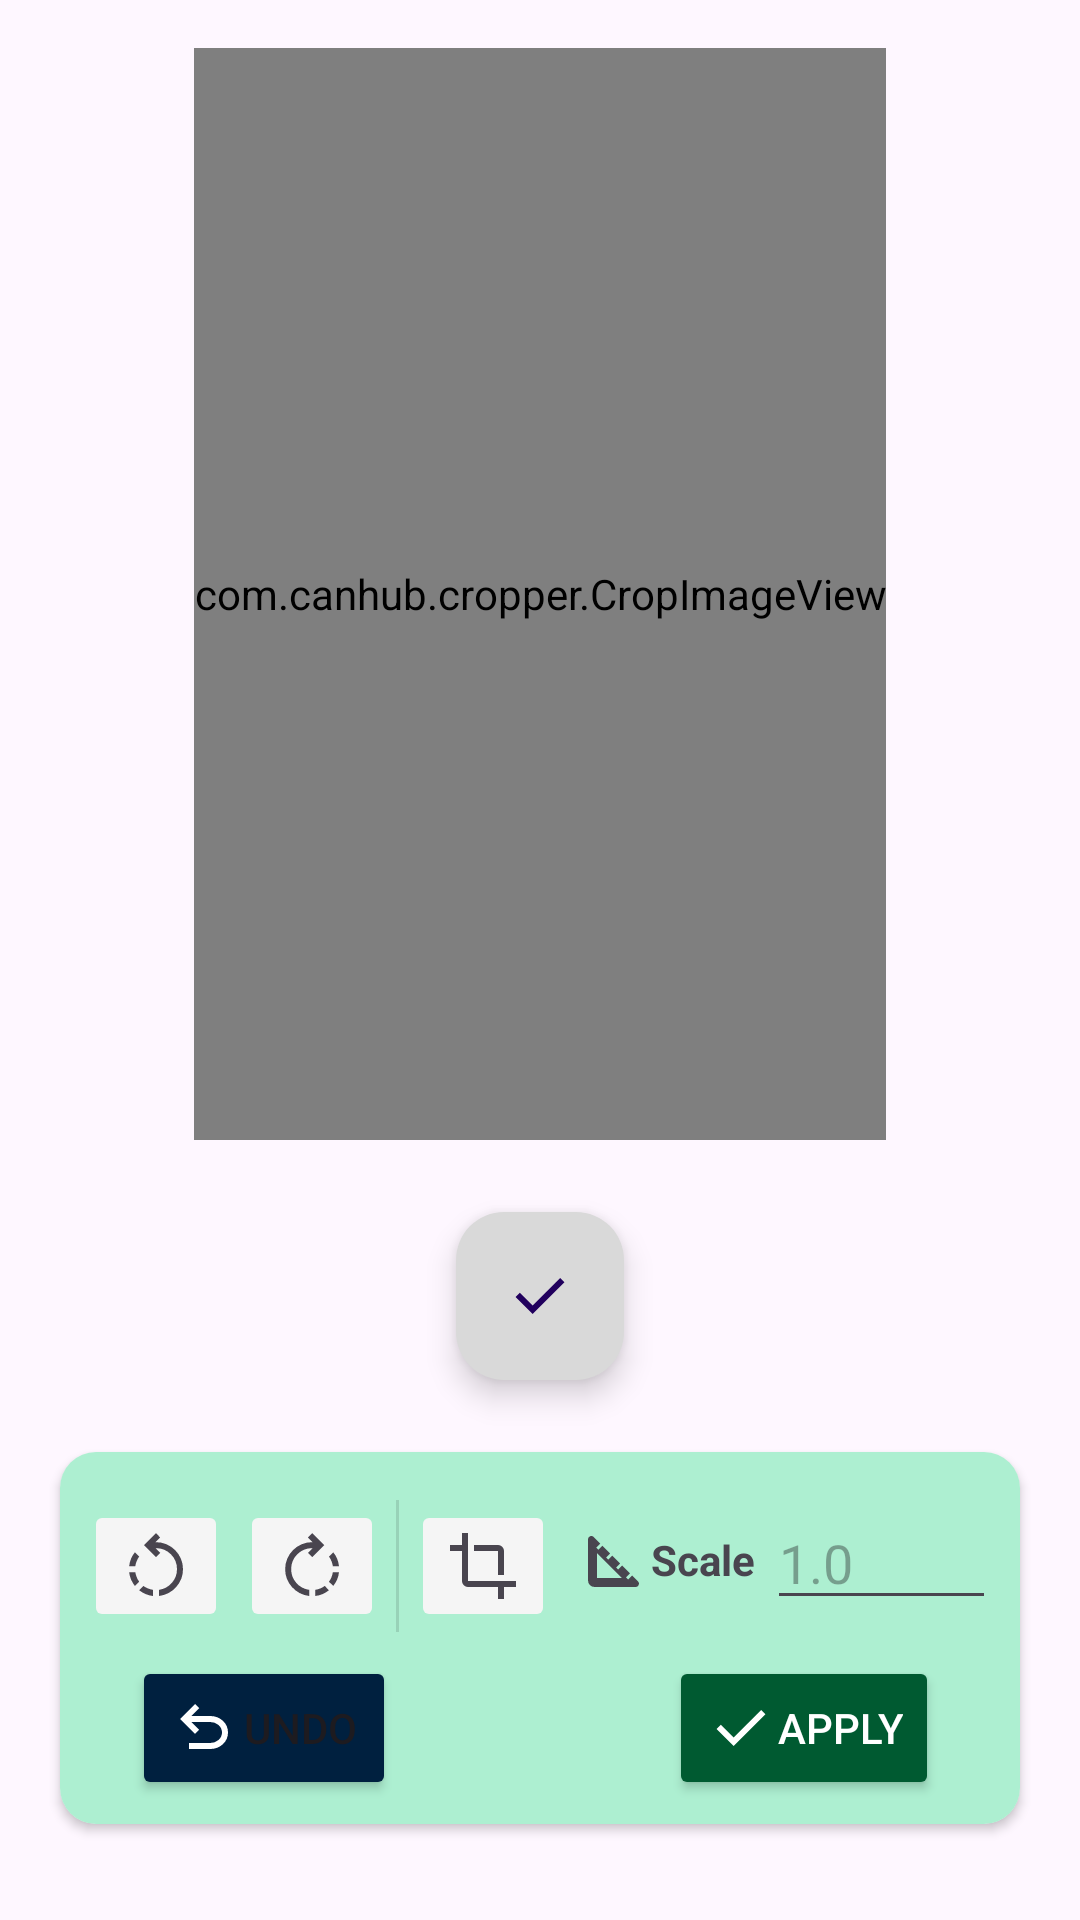

Layout XML and referenced resources for this Android screen:
<!-- AndroidManifest.xml: application theme Theme.JomPhoto -->
<!-- res/layout/fragment_transform.xml -->
<?xml version="1.0" encoding="utf-8"?>
<RelativeLayout xmlns:android="http://schemas.android.com/apk/res/android"
    xmlns:app="http://schemas.android.com/apk/res-auto"
    xmlns:tools="http://schemas.android.com/tools"
    android:layout_width="match_parent"
    android:layout_height="match_parent"
    tools:context=".TransformFragment">

    <androidx.constraintlayout.widget.ConstraintLayout
        android:layout_width="match_parent"
        android:layout_height="match_parent"
        android:padding="16dp">

        <ImageView
            android:id="@+id/imageView"
            android:layout_width="wrap_content"
            android:layout_height="0dp"
            android:layout_marginBottom="32dp"
            app:layout_constraintBottom_toTopOf="@+id/transformCard"
            app:layout_constraintEnd_toEndOf="parent"
            app:layout_constraintStart_toStartOf="parent"
            app:layout_constraintTop_toTopOf="parent"
            tools:src="@tools:sample/backgrounds/scenic" />

        <com.canhub.cropper.CropImageView
            android:id="@+id/cropImageView"
            android:layout_width="wrap_content"
            android:layout_height="0dp"
            android:layout_marginBottom="24dp"
            app:layout_constraintBottom_toTopOf="@+id/applyCrop"
            app:layout_constraintEnd_toEndOf="parent"
            app:layout_constraintStart_toStartOf="parent"
            app:layout_constraintTop_toTopOf="parent">

        </com.canhub.cropper.CropImageView>

        <com.google.android.material.floatingactionbutton.FloatingActionButton
            android:id="@+id/applyCrop"
            android:layout_width="wrap_content"
            android:layout_height="wrap_content"
            android:layout_marginBottom="24dp"
            android:clickable="true"
            android:backgroundTint="#d9d9d9"
            android:src="@drawable/check_24dp_1f1f1f_fill0_wght400_grad0_opsz24"
            app:layout_constraintBottom_toTopOf="@+id/transformCard"
            app:layout_constraintEnd_toEndOf="parent"
            app:layout_constraintStart_toStartOf="parent" />

        <androidx.cardview.widget.CardView
            android:id="@+id/transformCard"
            android:layout_width="0dp"
            android:layout_height="wrap_content"
            android:layout_marginStart="4dp"
            android:layout_marginEnd="4dp"
            android:layout_marginBottom="16dp"
            app:cardCornerRadius="12dp"
            app:cardElevation="2dp"
            app:layout_constraintBottom_toBottomOf="parent"
            app:layout_constraintEnd_toEndOf="parent"
            app:layout_constraintStart_toStartOf="parent">

            <androidx.constraintlayout.widget.ConstraintLayout
                android:layout_width="match_parent"
                android:layout_height="match_parent"
                android:background="#adefd1"
                >

                <TextView
                    android:id="@+id/borderSizeLabel"
                    android:layout_width="wrap_content"
                    android:layout_height="0dp"
                    android:layout_marginStart="8dp"
                    android:layout_marginTop="8dp"
                    android:drawableLeft="@drawable/square_foot_24dp_242424_fill0_wght400_grad0_opsz24"
                    android:gravity="center"
                    android:text="Scale"
                    android:textStyle="bold"
                    app:layout_constraintStart_toEndOf="@+id/crop"
                    app:layout_constraintTop_toTopOf="@+id/crop" />

                <EditText
                    android:id="@+id/scaleFactorNumberDecimal"
                    android:layout_width="0dp"
                    android:layout_height="40dp"
                    android:layout_marginStart="4dp"
                    android:layout_marginEnd="8dp"
                    android:ems="10"
                    android:hint="1.0"
                    android:inputType="numberDecimal"
                    app:layout_constraintBottom_toBottomOf="@+id/borderSizeLabel"
                    app:layout_constraintEnd_toEndOf="parent"
                    app:layout_constraintStart_toEndOf="@+id/borderSizeLabel"
                    app:layout_constraintTop_toTopOf="@+id/borderSizeLabel" />

                <ImageButton
                    android:id="@+id/rotateLeft"
                    android:layout_width="wrap_content"
                    android:layout_height="wrap_content"
                    android:layout_marginStart="8dp"
                    android:layout_marginTop="16dp"
                    android:backgroundTint="#f5f5f5"
                    android:src="@drawable/rotate_left_24dp_242424_fill0_wght400_grad0_opsz24"
                    app:layout_constraintStart_toStartOf="parent"
                    app:layout_constraintTop_toTopOf="parent" />

                <ImageButton
                    android:id="@+id/rotateRight"
                    android:layout_width="wrap_content"
                    android:layout_height="wrap_content"
                    android:layout_marginStart="4dp"
                    android:backgroundTint="#f5f5f5"
                    android:src="@drawable/rotate_right_24dp_242424_fill0_wght400_grad0_opsz24"
                    app:layout_constraintStart_toEndOf="@+id/rotateLeft"
                    app:layout_constraintTop_toTopOf="@+id/rotateLeft" />

                <View
                    android:id="@+id/divider4"
                    android:layout_width="1dp"
                    android:layout_height="0dp"
                    android:layout_marginStart="4dp"
                    android:layout_marginEnd="4dp"
                    android:background="?android:attr/listDivider"
                    app:layout_constraintBottom_toBottomOf="@+id/rotateRight"
                    app:layout_constraintEnd_toStartOf="@+id/crop"
                    app:layout_constraintStart_toEndOf="@+id/rotateRight"
                    app:layout_constraintTop_toTopOf="@+id/rotateRight" />

                <ImageButton
                    android:id="@+id/crop"
                    android:layout_width="wrap_content"
                    android:layout_height="wrap_content"
                    android:layout_marginStart="4dp"
                    android:backgroundTint="#f5f5f5"
                    android:src="@drawable/crop_24dp_242424_fill0_wght400_grad0_opsz24"
                    app:layout_constraintStart_toEndOf="@+id/divider4"
                    app:layout_constraintTop_toTopOf="@+id/rotateRight" />

                <Button
                    android:id="@+id/undo"
                    android:layout_width="wrap_content"
                    android:layout_height="wrap_content"
                    android:layout_marginStart="24dp"
                    android:layout_marginTop="8dp"
                    android:layout_marginBottom="8dp"
                    android:backgroundTint="#00203f"
                    android:drawableLeft="@drawable/undo_24dp_fcfcfc_fill0_wght400_grad0_opsz24"
                    android:drawableTint="?colorOnPrimary"
                    android:text="Undo"
                    app:layout_constraintBottom_toBottomOf="parent"
                    app:layout_constraintStart_toStartOf="parent"
                    app:layout_constraintTop_toBottomOf="@+id/rotateLeft" />

                <Button
                    android:id="@+id/apply"
                    android:layout_width="wrap_content"
                    android:layout_height="wrap_content"
                    android:layout_marginEnd="24dp"
                    android:layout_marginBottom="8dp"
                    android:backgroundTint="#005a31"
                    android:drawableLeft="@drawable/check_24dp_1f1f1f_fill0_wght400_grad0_opsz24"
                    android:drawableTint="?colorOnTertiary"
                    android:text="Apply"
                    android:textColor="?colorOnTertiary"
                    app:layout_constraintBottom_toBottomOf="parent"
                    app:layout_constraintEnd_toEndOf="parent"
                    app:layout_constraintHorizontal_bias="0.969"
                    app:layout_constraintStart_toEndOf="@+id/undo"
                    app:layout_constraintTop_toTopOf="@+id/undo"
                    app:layout_constraintVertical_bias="0.0" />


            </androidx.constraintlayout.widget.ConstraintLayout>

        </androidx.cardview.widget.CardView>

    </androidx.constraintlayout.widget.ConstraintLayout>
</RelativeLayout>
<!-- resources referenced by this layout -->
<resources>
  <!-- drawable check_24dp_1f1f1f_fill0_wght400_grad0_opsz24 (drawable) -->
  <vector xmlns:android="http://schemas.android.com/apk/res/android"
      android:width="24dp"
      android:height="24dp"
      android:viewportWidth="960"
      android:viewportHeight="960">
    <path
        android:pathData="M382,720 L154,492l57,-57 171,171 367,-367 57,57 -424,424Z"
        android:fillColor="?attr/colorControlNormal" /></vector>
  <!-- drawable crop_24dp_242424_fill0_wght400_grad0_opsz24 (drawable) -->
  <vector xmlns:android="http://schemas.android.com/apk/res/android"
      android:width="24dp"
      android:height="24dp"
      android:viewportWidth="960"
      android:viewportHeight="960">
    <path
        android:pathData="M680,920v-160L280,760q-33,0 -56.5,-23.5T200,680v-400L40,280v-80h160v-160h80v640h640v80L760,760v160h-80ZM680,600v-320L360,280v-80h320q33,0 56.5,23.5T760,280v320h-80Z"
        android:fillColor="?attr/colorControlNormal" /></vector>
  <!-- drawable rotate_left_24dp_242424_fill0_wght400_grad0_opsz24 (drawable) -->
  <vector xmlns:android="http://schemas.android.com/apk/res/android"
      android:width="24dp"
      android:height="24dp"
      android:viewportWidth="960"
      android:viewportHeight="960">
    <path
        android:pathData="M440,880q-50,-5 -96,-24.5T256,804l56,-58q29,21 61.5,34t66.5,18v82ZM520,880v-82q104,-15 172,-93.5T760,522q0,-117 -81.5,-198.5T480,242h-8l64,64 -56,56 -160,-160 160,-160 56,58 -62,62h6q75,0 140.5,28.5t114,77q48.5,48.5 77,114T840,522q0,137 -91,238.5T520,880ZM198,746q-32,-42 -51.5,-88T122,562h82q5,34 18,66.5t34,61.5l-58,56ZM122,482q6,-51 25,-98t51,-86l58,56q-21,29 -34,61.5T204,482h-82Z"
        android:fillColor="?attr/colorControlNormal" /></vector>
  <!-- drawable rotate_right_24dp_242424_fill0_wght400_grad0_opsz24 (drawable) -->
  <vector xmlns:android="http://schemas.android.com/apk/res/android"
      android:width="24dp"
      android:height="24dp"
      android:viewportWidth="960"
      android:viewportHeight="960">
    <path
        android:pathData="M522,880v-82q34,-5 66.5,-18t61.5,-34l56,58q-42,32 -88,51.5T522,880ZM442,880Q304,862 213,760.5T122,522q0,-75 28.5,-140.5t77,-114q48.5,-48.5 114,-77T482,162h6l-62,-62 56,-58 160,160 -160,160 -56,-56 64,-64h-8q-117,0 -198.5,81.5T202,522q0,104 68,182.5T442,798v82ZM764,746 L706,690q21,-29 34,-61.5t18,-66.5h82q-5,50 -24.5,96T764,746ZM840,482h-82q-5,-34 -18,-66.5T706,354l58,-56q32,39 51,86t25,98Z"
        android:fillColor="?attr/colorControlNormal" /></vector>
  <!-- drawable square_foot_24dp_242424_fill0_wght400_grad0_opsz24 (drawable) -->
  <vector xmlns:android="http://schemas.android.com/apk/res/android"
      android:width="24dp"
      android:height="24dp"
      android:viewportWidth="960"
      android:viewportHeight="960">
    <path
        android:pathData="M208,840q-37,0 -62.5,-25.5T120,752v-548q0,-29 27,-40.5t47,8.5l90,90 -54,54 28,28 54,-54 104,104 -54,54 28,28 54,-54 104,104 -54,54 28,28 54,-54 104,104 -54,54 28,28 54,-54 80,80q20,20 8.5,47T756,840L208,840ZM240,720h332L240,388v332Z"
        android:fillColor="?attr/colorControlNormal" /></vector>
  <!-- drawable undo_24dp_fcfcfc_fill0_wght400_grad0_opsz24 (drawable) -->
  <vector xmlns:android="http://schemas.android.com/apk/res/android"
      android:width="24dp"
      android:height="24dp"
      android:viewportWidth="960"
      android:viewportHeight="960">
    <path
        android:pathData="M280,760v-80h284q63,0 109.5,-40T720,540q0,-60 -46.5,-100T564,400L312,400l104,104 -56,56 -200,-200 200,-200 56,56 -104,104h252q97,0 166.5,63T800,540q0,94 -69.5,157T564,760L280,760Z"
        android:fillColor="?attr/colorControlNormal" /></vector>
  <style name="Theme.JomPhoto" parent="Base.Theme.JomPhoto" />
  <style name="Base.Theme.JomPhoto" parent="Theme.Material3.DayNight.NoActionBar">
          
          
      </style>
</resources>
